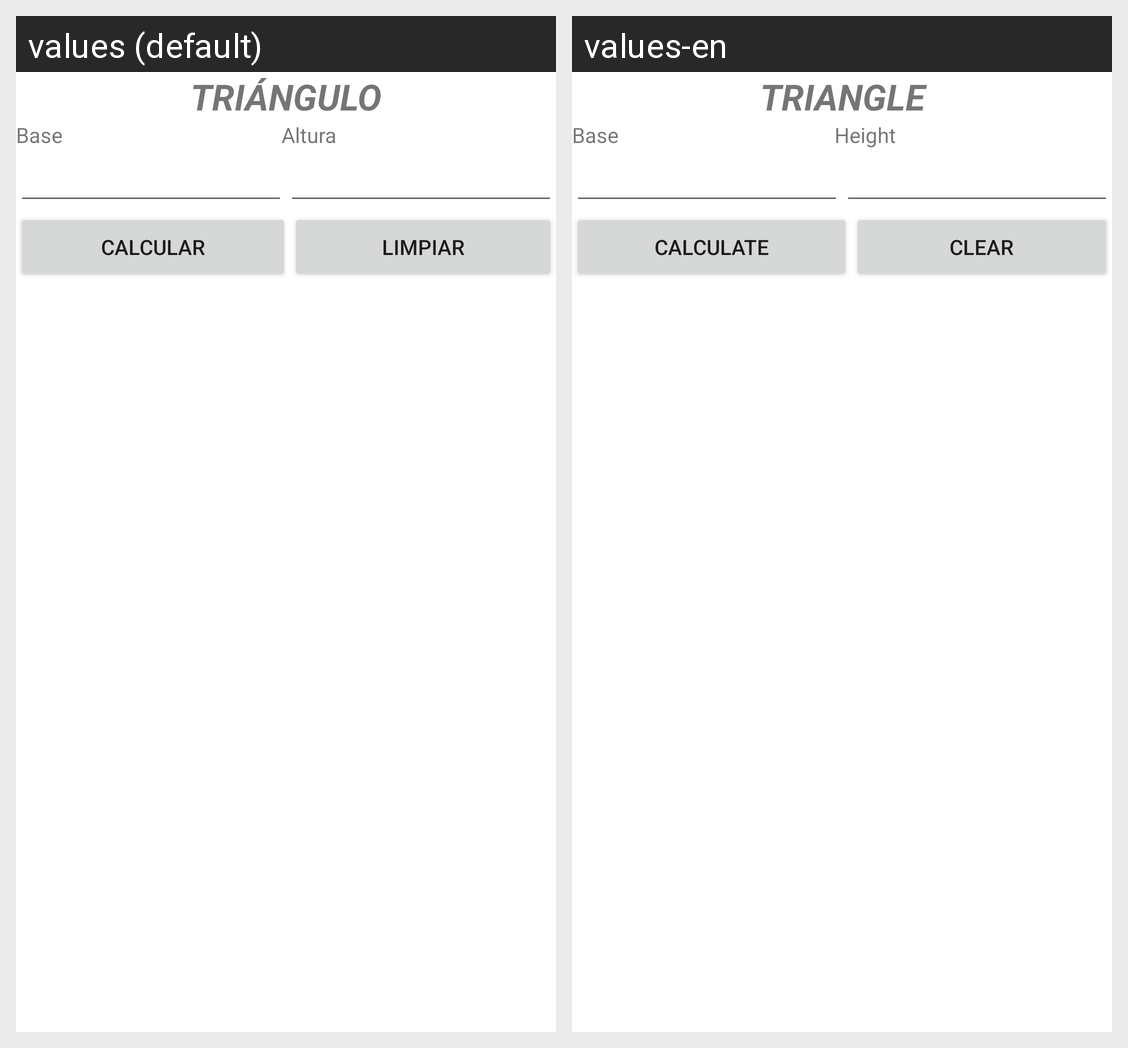

Here is an Android app screen in its default locale and in the app's own translations. Write out the translated-string differences for the strings that appear on this screen.
Android screen res/layout/activity_triangle.xml rendered under 2 locales, left to right: values (default), values-en. Device: Nexus 5 (rendered at 1080×1920; each locale shown at half size, 540×960, under a caption strip naming it); theme Theme.AreaAndVolume.
Strings drawn on this screen, with the default value and each locale's value (text and hints the layout hard-codes, and strings that could not be matched under every locale, appear in the picture but are not listed):

strTriangleTitle
  values: TRIÁNGULO
  values-en: TRIANGLE

strBase
  values: Base
  values-en: Base

strHeight
  values: Altura
  values-en: Height

strCalculate
  values: Calcular
  values-en: Calculate

strClear
  values: Limpiar
  values-en: Clear
